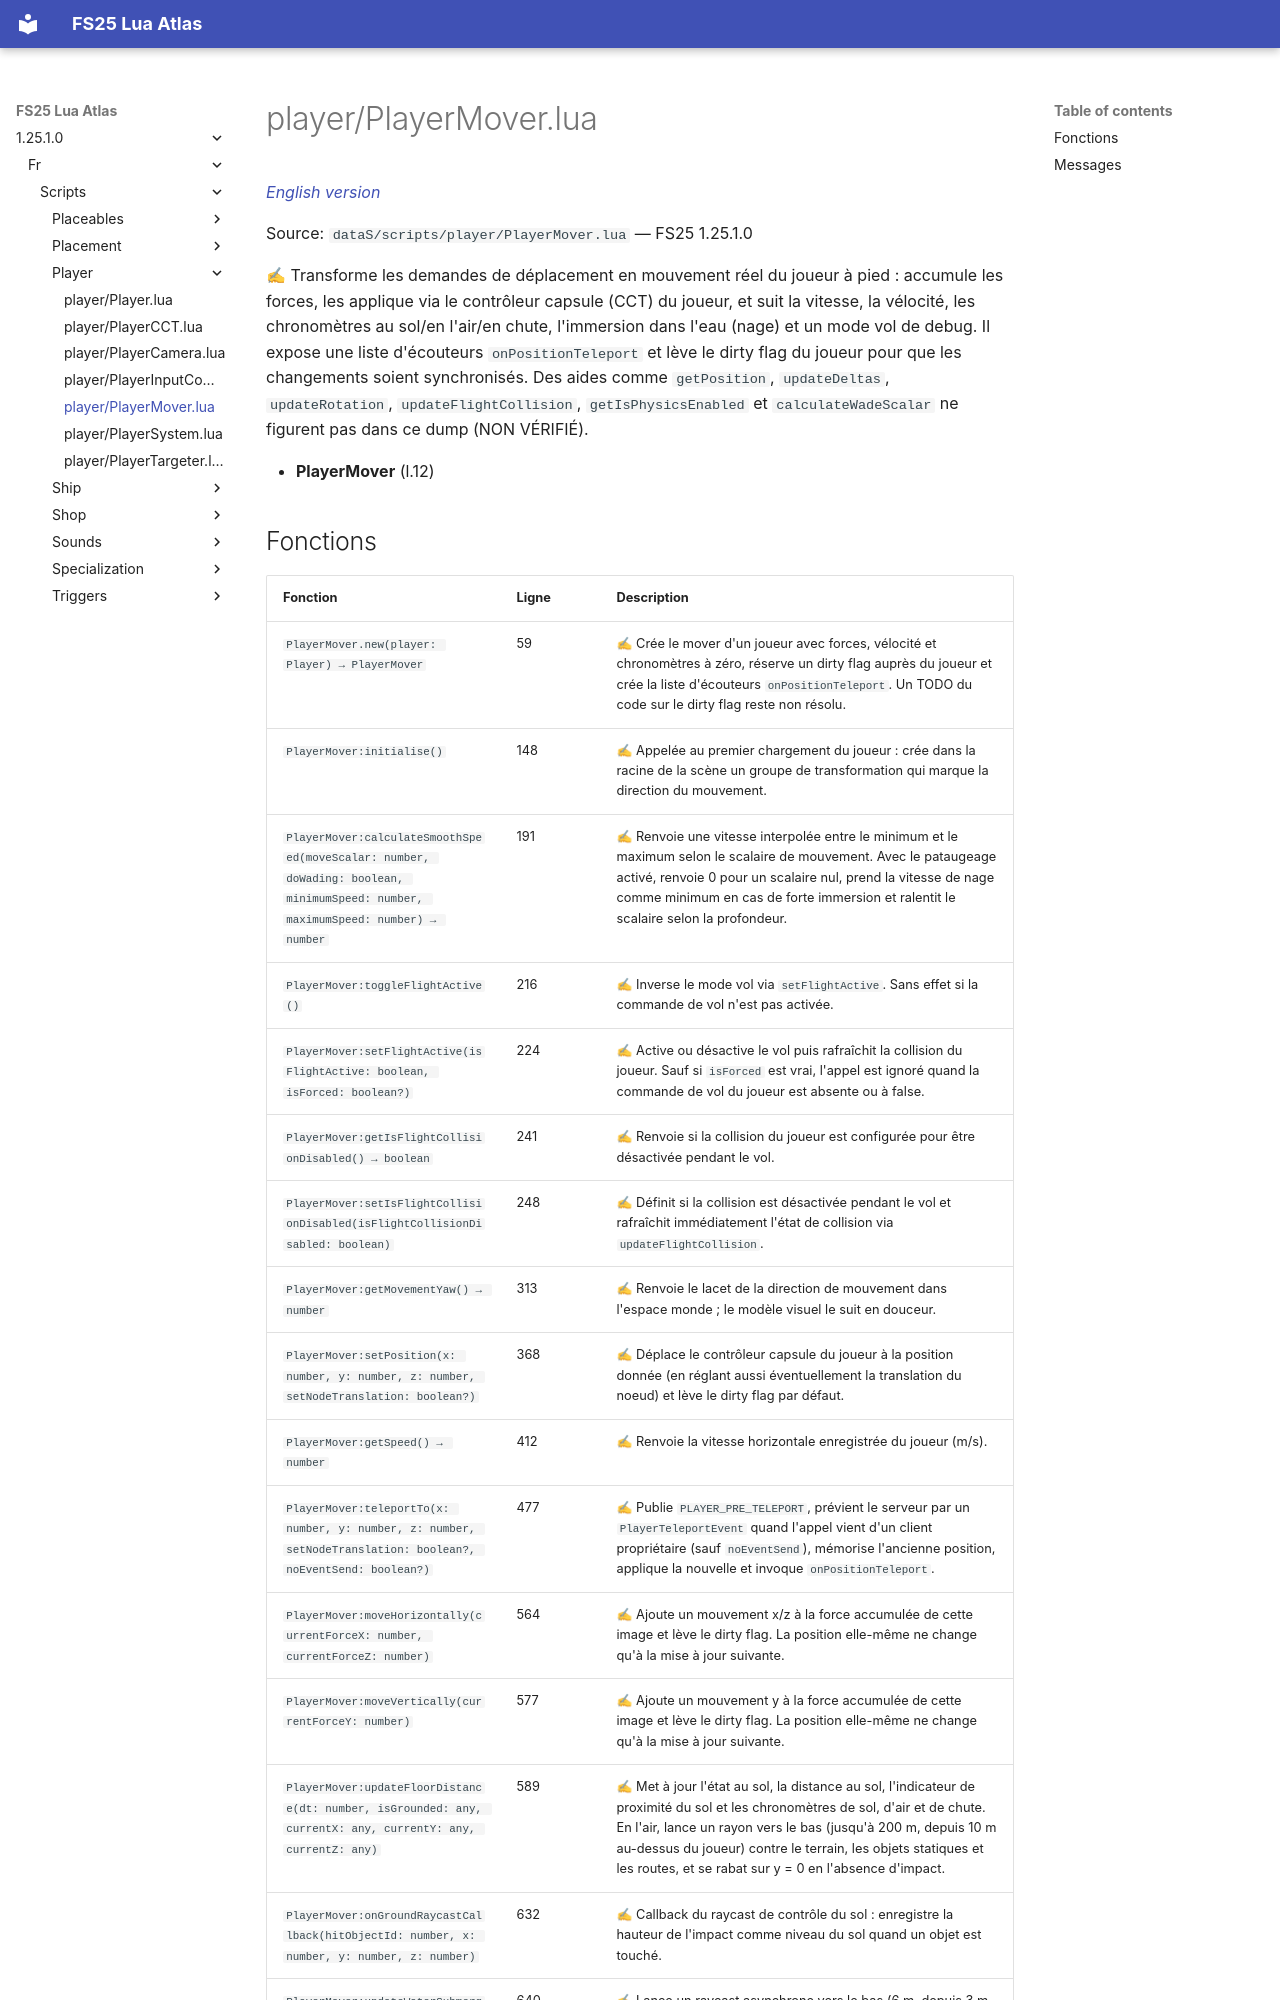

repository: Tim0219800/fs25-lua-atlas · page: 1.25.1.0/fr/scripts/player/PlayerMover.html · generator: mkdocs

# player/PlayerMover.lua

*[English version](../../../scripts/player/PlayerMover.md)*

Source: `dataS/scripts/player/PlayerMover.lua` — FS25 1.25.1.0

✍ Transforme les demandes de déplacement en mouvement réel du joueur à pied : accumule les forces, les applique via le contrôleur capsule (CCT) du joueur, et suit la vitesse, la vélocité, les chronomètres au sol/en l'air/en chute, l'immersion dans l'eau (nage) et un mode vol de debug. Il expose une liste d'écouteurs `onPositionTeleport` et lève le dirty flag du joueur pour que les changements soient synchronisés. Des aides comme `getPosition`, `updateDeltas`, `updateRotation`, `updateFlightCollision`, `getIsPhysicsEnabled` et `calculateWadeScalar` ne figurent pas dans ce dump (NON VÉRIFIÉ).

- **PlayerMover** (l.12)
